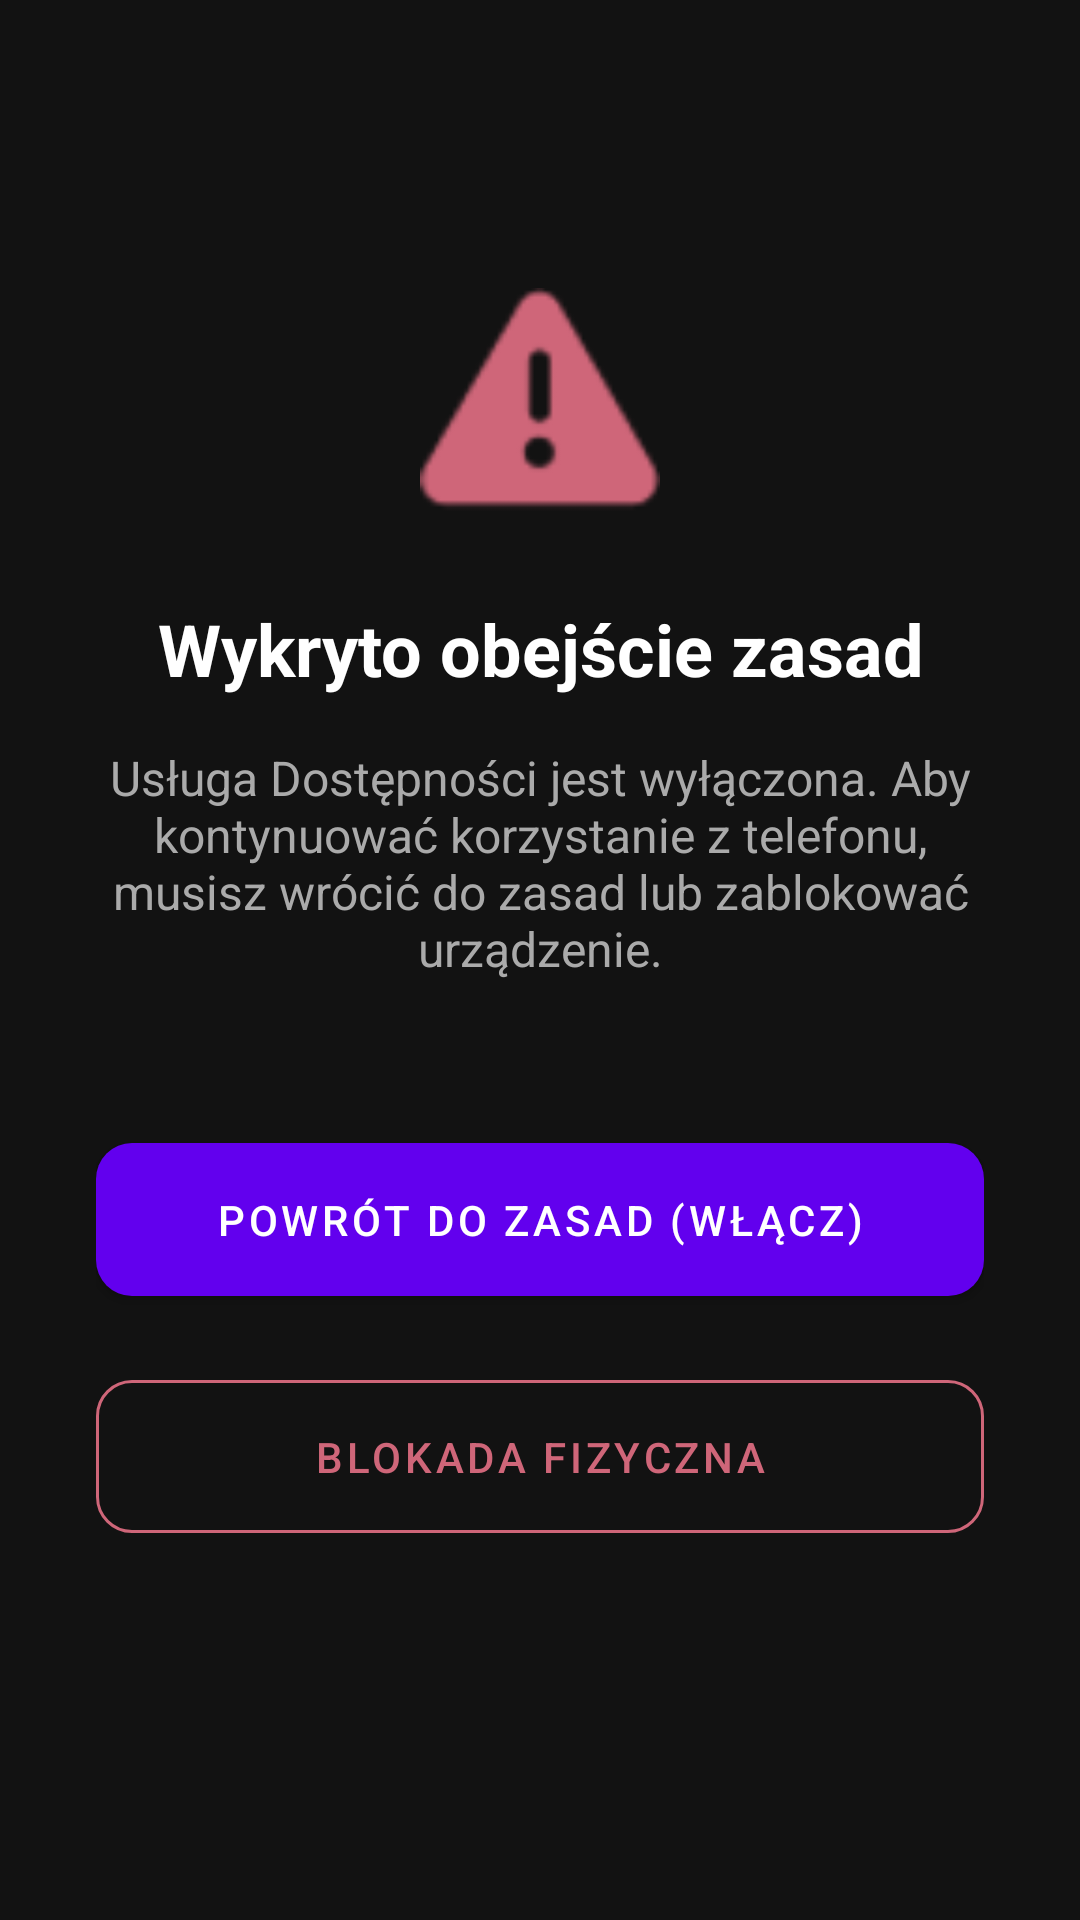

Layout XML and referenced resources for this Android screen:
<!-- AndroidManifest.xml: activity theme Theme.MaterialComponents.DayNight.NoActionBar -->
<!-- res/layout/activity_accessibility_enforcer.xml -->
<?xml version="1.0" encoding="utf-8"?>
<androidx.constraintlayout.widget.ConstraintLayout xmlns:android="http://schemas.android.com/apk/res/android"
    xmlns:app="http://schemas.android.com/apk/res-auto"
    android:layout_width="match_parent"
    android:layout_height="match_parent"
    android:background="#121212"
    android:padding="32dp">

    <ImageView
        android:id="@+id/ivWarning"
        android:layout_width="80dp"
        android:layout_height="80dp"
        android:layout_marginTop="64dp"
        android:src="@android:drawable/ic_dialog_alert"
        app:layout_constraintEnd_toEndOf="parent"
        app:layout_constraintStart_toStartOf="parent"
        app:layout_constraintTop_toTopOf="parent"
        app:tint="#CF6679" />

    <TextView
        android:id="@+id/tvEnforceTitle"
        android:layout_width="wrap_content"
        android:layout_height="wrap_content"
        android:layout_marginTop="24dp"
        android:gravity="center"
        android:text="@string/enforce_title"
        android:textColor="#FFFFFF"
        android:textSize="24sp"
        android:textStyle="bold"
        app:layout_constraintEnd_toEndOf="parent"
        app:layout_constraintStart_toStartOf="parent"
        app:layout_constraintTop_toBottomOf="@id/ivWarning" />

    <TextView
        android:id="@+id/tvEnforceMsg"
        android:layout_width="match_parent"
        android:layout_height="wrap_content"
        android:layout_marginTop="16dp"
        android:gravity="center"
        android:text="@string/enforce_msg"
        android:textColor="#AAAAAA"
        android:textSize="16sp"
        app:layout_constraintTop_toBottomOf="@id/tvEnforceTitle" />

    <com.google.android.material.button.MaterialButton
        android:id="@+id/btnFixAccessibility"
        android:layout_width="match_parent"
        android:layout_height="wrap_content"
        android:layout_marginTop="48dp"
        android:padding="16dp"
        android:text="@string/btn_fix_accessibility"
        app:cornerRadius="12dp"
        app:layout_constraintTop_toBottomOf="@id/tvEnforceMsg" />

    <com.google.android.material.button.MaterialButton
        android:id="@+id/btnLockNow"
        style="@style/Widget.MaterialComponents.Button.OutlinedButton"
        android:layout_width="match_parent"
        android:layout_height="wrap_content"
        android:layout_marginTop="16dp"
        android:padding="16dp"
        android:text="@string/btn_lock_now"
        android:textColor="#CF6679"
        app:cornerRadius="12dp"
        app:layout_constraintTop_toBottomOf="@id/btnFixAccessibility"
        app:strokeColor="#CF6679" />

</androidx.constraintlayout.widget.ConstraintLayout>
<!-- resources referenced by this layout -->
<resources>
  <string name="btn_fix_accessibility">Powrót do zasad (Włącz)</string>
  <string name="btn_lock_now">Blokada fizyczna</string>
  <string name="enforce_msg">Usługa Dostępności jest wyłączona. Aby kontynuować korzystanie z telefonu, musisz wrócić do zasad lub zablokować urządzenie.</string>
  <string name="enforce_title">Wykryto obejście zasad</string>
</resources>
